Run: headless pygame with SDL's dummy video driver; simulated clock (each Clock.tick advances the game by its frame time, no real sleeping); random seed 0; keys injected as events and as key.get_pressed() state; no mouse input.
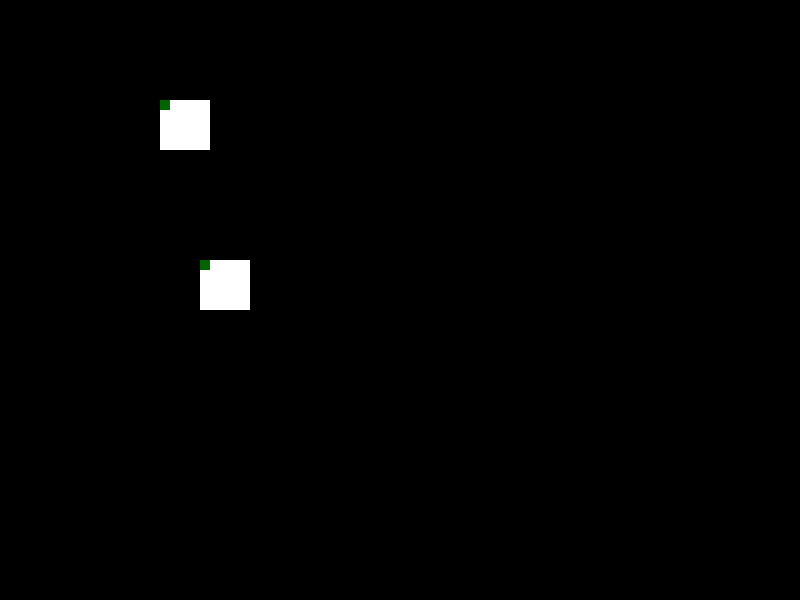
Frame 1 of 3 · flips 1–60 · no input
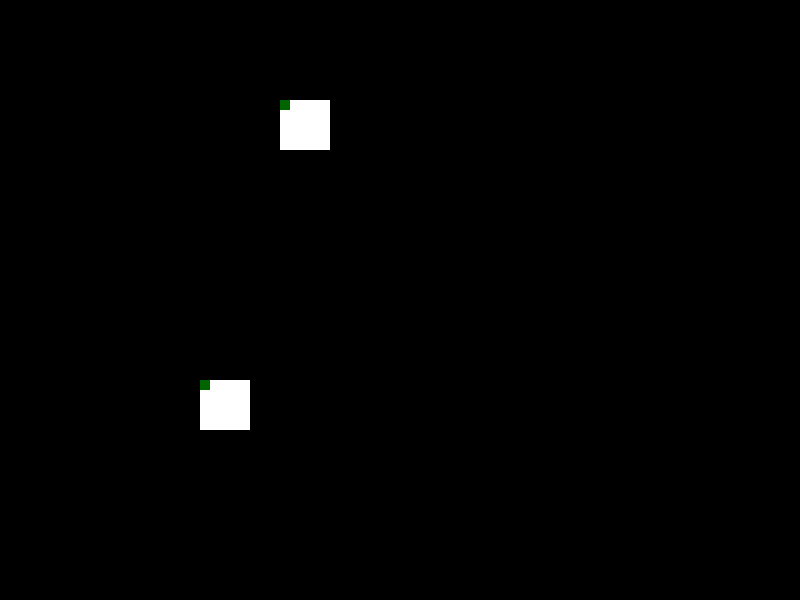
Frame 2 of 3 · flips 61–180 · tapped SPACE, RETURN · held RIGHT (→), D
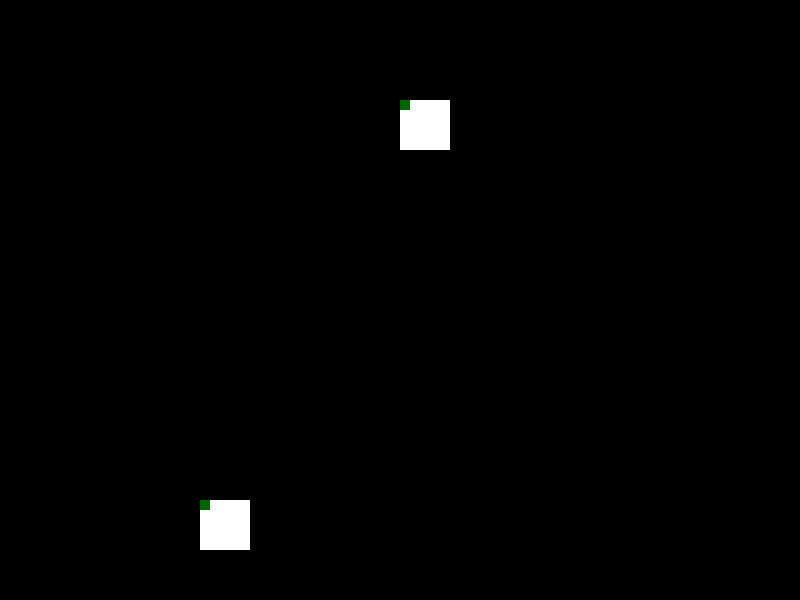
Frame 3 of 3 · flips 181–300 · held DOWN (↓), S

The pygame program that drew these frames:

import pygame

# 初始化pygame
pygame.init()

# 设置屏幕大小
screen = pygame.display.set_mode((800, 600))

# 设置颜色
BLACK = (0, 0, 0)
WHITE = (255, 255, 255)


# 创建精灵类
class MovingSprite(pygame.sprite.Sprite):
    def __init__(self, color, width, height):
        super().__init__()
        self.image = pygame.Surface([width, height])
        self.image.fill(color)
        self.old_bg_image = pygame.Surface((width, height))
        pygame.draw.rect(self.image, (0, 100, 0), (0, 0, 10, 10))  # 相对精灵画装饰
        self.rect = self.image.get_rect()

    def update(self, x_shift, y_shift):
        """计算更新位置并返回更新区域的矩形"""
        self.old_rect = self.rect.copy()
        screen.blit(self.old_bg_image, self.old_rect)

        # 更新位置
        self.rect.x += x_shift
        self.rect.y += y_shift

        self.old_bg_image = screen.subsurface(self.rect).copy()

        # 返回需要更新的区域
        return self.old_rect.union(self.rect)


# 创建两个精灵实例
sprite1 = MovingSprite(WHITE, 50, 50)
sprite1.old_bg_image = screen.subsurface((100, 100, 50, 50)).copy()

sprite1.rect.x = 100
sprite1.rect.y = 100

sprite2 = MovingSprite(WHITE, 50, 50)
sprite2.old_bg_image = screen.subsurface((200, 200, 50, 50)).copy()
sprite2.rect.x = 200
sprite2.rect.y = 200

# 游戏主循环
running = True
while running:
    for event in pygame.event.get():
        if event.type == pygame.QUIT:
            running = False

    # 移动精灵并获取更新区域
    update_rects = []
    update_rects.append(sprite1.update(1, 0))  # 向右移动sprite1
    update_rects.append(sprite2.update(0, 1))  # 向下移动sprite2

    # 重绘屏幕背景（如果需要）
    # screen.fill(BLACK)  # 如果不需要保留背景，则不必执行此步

    # 重绘移动的精灵
    sprites = [sprite1, sprite2]
    for sprite in sprites:
        # screen.blit(sprite.replace_image, sprite.old_rect)
        screen.blit(sprite.image, sprite.rect)

    # 只更新有变化的屏幕区域
    pygame.display.update(update_rects)

    # 控制游戏帧率
    pygame.time.Clock().tick(60)

pygame.quit()
